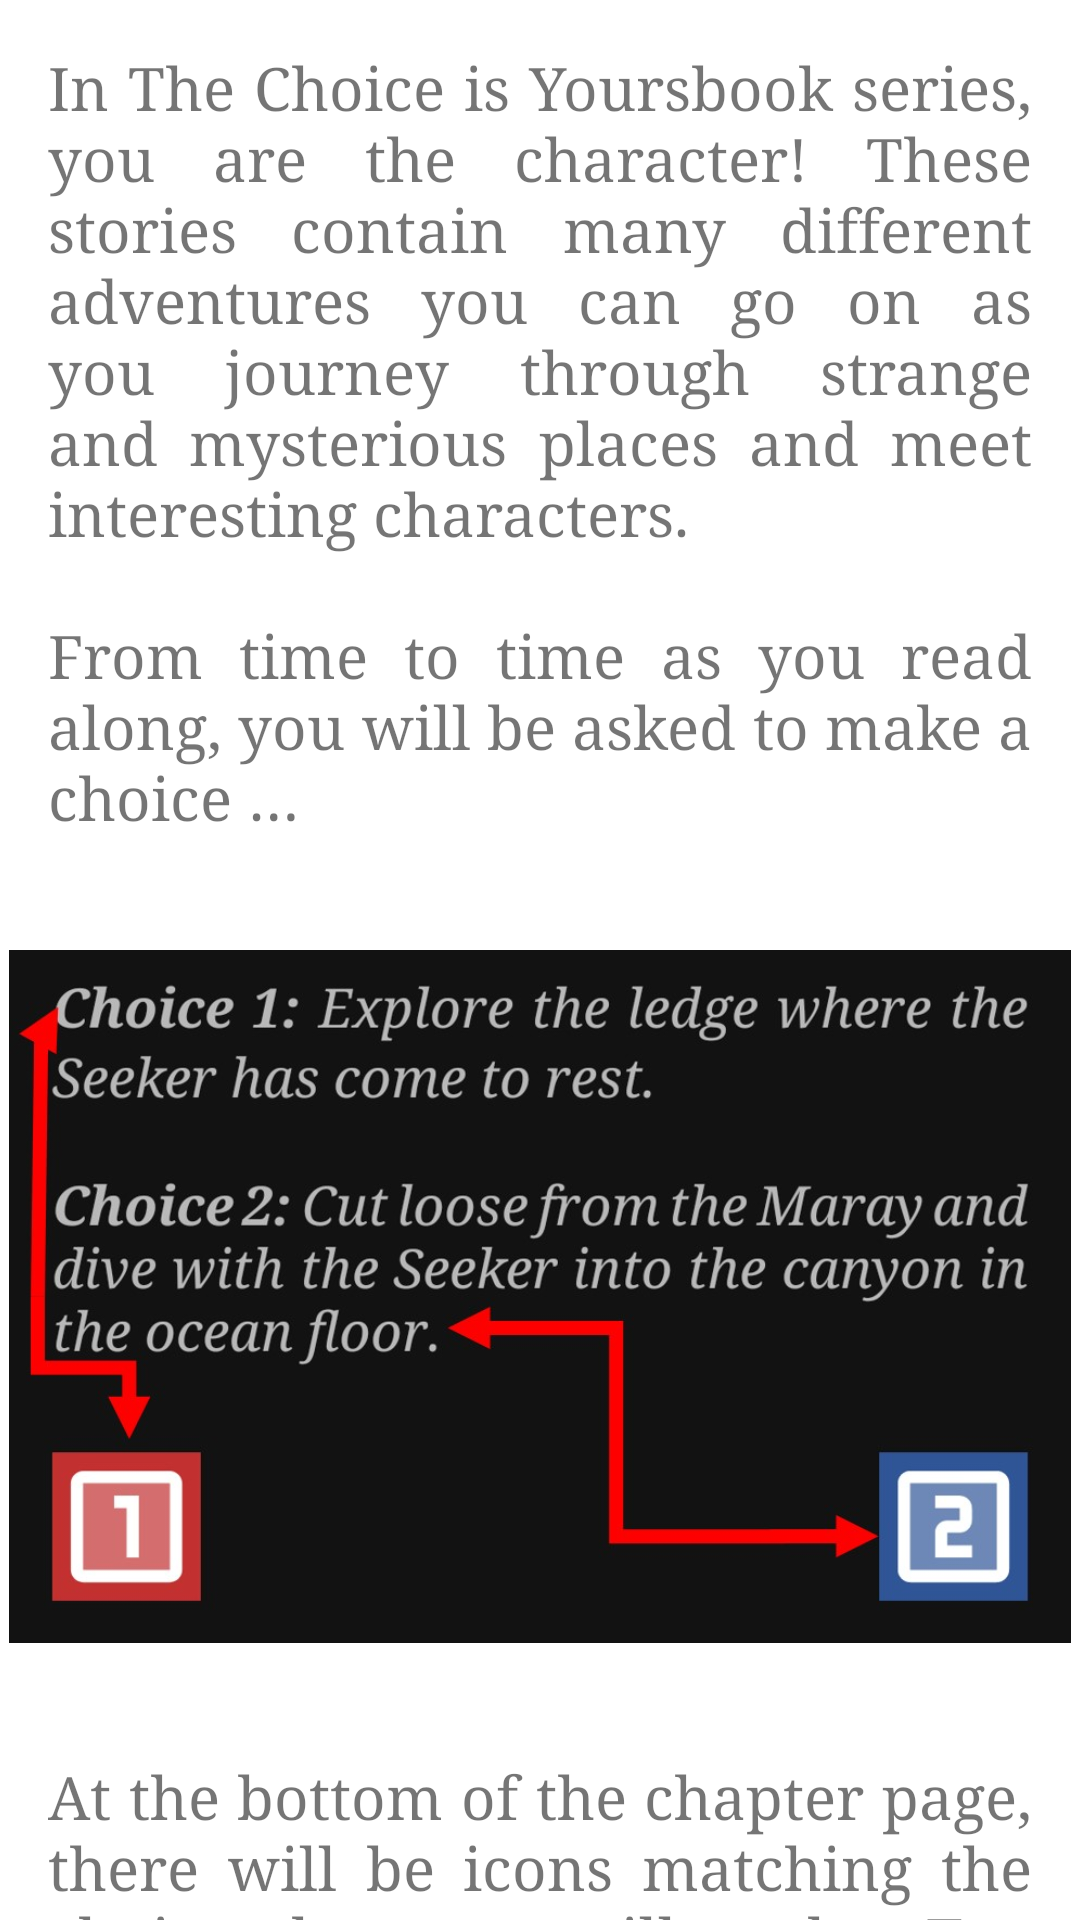

Produce the Android XML layout that renders to this screen, including the resource entries it uses.
<!-- AndroidManifest.xml: application theme Theme.TheChoiceIsYours -->
<!-- res/layout/instructions_scrolling.xml -->
<?xml version="1.0" encoding="utf-8"?>
<androidx.core.widget.NestedScrollView
        android:id="@+id/nestedScrollInstructions"
        xmlns:android="http://schemas.android.com/apk/res/android"
        xmlns:tools="http://schemas.android.com/tools"
        xmlns:app="http://schemas.android.com/apk/res-auto"
        app:layout_behavior="@string/appbar_scrolling_view_behavior"
        tools:showIn="@layout/activity_instructions"
        android:layout_width="match_parent"
        android:layout_height="match_parent"
        tools:context=".Instructions">
    <RelativeLayout
            android:layout_width="match_parent"
            android:layout_height="wrap_content">
        <TextView
                android:id="@+id/instructionA"
                android:layout_width="wrap_content"
                android:layout_height="wrap_content"
                android:layout_margin="@dimen/text_margin"
                android:text="@string/instructions1"
                android:textSize="20sp"
                android:typeface="serif"
                android:justificationMode="inter_word"/>
        <ImageView
                android:id="@+id/instructionsImage1"
                app:srcCompat="@drawable/instruction_pic1"
                android:layout_width="412dp"
                android:layout_height="275dp"
                android:layout_centerHorizontal="true"
                android:layout_below="@+id/instructionA"
                android:background="@drawable/outline"/>
        <TextView
                android:id="@+id/instructionB"
                android:layout_width="wrap_content"
                android:layout_height="wrap_content"
                android:layout_margin="@dimen/text_margin"
                android:layout_below="@+id/instructionsImage1"
                android:text="@string/instructions2"
                android:textSize="20sp"
                android:typeface="serif"
                android:justificationMode="inter_word"/>
        <ImageView
                android:id="@+id/instructionsImage2"
                app:srcCompat="@drawable/instruction_pic2"
                android:layout_width="412dp"
                android:layout_height="412dp"
                android:layout_centerHorizontal="true"
                android:layout_below="@+id/instructionB"
                android:background="@drawable/outline"/>
        <TextView
                android:id="@+id/instructionC"
                android:layout_width="wrap_content"
                android:layout_height="wrap_content"
                android:layout_margin="@dimen/text_margin"
                android:layout_below="@+id/instructionsImage2"
                android:text="@string/instructions3"
                android:textSize="20sp"
                android:typeface="serif"
                android:justificationMode="inter_word"/>
    </RelativeLayout>
</androidx.core.widget.NestedScrollView>
<!-- res/layout/activity_instructions.xml (included above) -->
<?xml version="1.0" encoding="utf-8"?>
<androidx.coordinatorlayout.widget.CoordinatorLayout
        android:id="@+id/instructionsScrolling"
        xmlns:android="http://schemas.android.com/apk/res/android"
        xmlns:app="http://schemas.android.com/apk/res-auto"
        xmlns:tools="http://schemas.android.com/tools"
        android:layout_width="match_parent"
        android:layout_height="match_parent"
        android:fitsSystemWindows="true"
        tools:context=".Instructions">

    
    <include
            android:id="@+id/instructionsLayout"
            layout="@layout/instructions_scrolling"
            android:layout_height="match_parent"
            android:layout_width="match_parent"
            android:layout_marginBottom="60dp"/>

    
    <ImageButton
            android:id="@+id/back_Btn"
            app:srcCompat="@drawable/ic_twotone_arrow_circle_left_24"
            android:layout_gravity="bottom|start"
            android:layout_width="70dp"
            android:layout_height="70dp"
            android:tint="@color/dark_red1"
            android:background="@null"/>
    <ImageButton
            android:id="@+id/instrToMain_Btn"
            app:srcCompat="@drawable/ic_twotone_home_btn"
            android:layout_gravity="bottom|center_horizontal"
            android:layout_width="70dp"
            android:layout_height="70dp"
            android:tint="@color/dark_green"
            android:background="@null"/>
    <ImageButton
            android:id="@+id/next_Btn"
            app:srcCompat="@drawable/ic_twotone_arrow_circle_right_24"
            android:layout_gravity="bottom|end"
            android:layout_width="70dp"
            android:layout_height="70dp"
            android:tint="@color/dark_blue1"
            android:background="@null"/>

</androidx.coordinatorlayout.widget.CoordinatorLayout>
<!-- resources referenced by this layout -->
<resources>
  <color name="dark_blue1">#2F5597</color>
  <color name="dark_green">#427B4B</color>
  <color name="dark_red1">#C23130</color>
  <dimen name="text_margin">16dp</dimen>
  <!-- drawable ic_twotone_arrow_circle_right_24 (drawable) -->
  <vector xmlns:android="http://schemas.android.com/apk/res/android"
      android:width="55dp"
      android:height="55dp"
      android:viewportWidth="24"
      android:viewportHeight="24"
      android:tint="?attr/colorControlNormal">
    <path
        android:fillColor="@android:color/white"
        android:pathData="M4,12c0,-4.41 3.59,-8 8,-8s8,3.59 8,8s-3.59,8 -8,8S4,16.41 4,12M12,11l-4,0v2l4,0v3l4,-4l-4,-4V11z"
        android:strokeAlpha="0.3"
        android:fillAlpha="0.3"/>
    <path
        android:fillColor="@android:color/white"
        android:pathData="M4,12c0,-4.41 3.59,-8 8,-8s8,3.59 8,8s-3.59,8 -8,8S4,16.41 4,12M2,12c0,5.52 4.48,10 10,10c5.52,0 10,-4.48 10,-10c0,-5.52 -4.48,-10 -10,-10C6.48,2 2,6.48 2,12L2,12zM12,11l-4,0v2l4,0v3l4,-4l-4,-4V11z"/>
  </vector>
  <!-- drawable ic_twotone_home_btn (drawable-v24) -->
  <vector xmlns:android="http://schemas.android.com/apk/res/android"
      android:width="55dp"
      android:height="55dp"
      android:viewportWidth="24"
      android:viewportHeight="24"
      android:tint="?attr/colorControlNormal">
    <path
        android:fillColor="@color/white"
        android:pathData="M12,3L2,12h3v8h6v-6h2v6h6v-8h3L12,3zM17,18h-2v-6L9,12v6L7,18v-7.81l5,-4.5 5,4.5L17,18z"/>
    <path
        android:fillColor="@color/white"
        android:pathData="M7,10.19V18h2v-6h6v6h2v-7.81l-5,-4.5z"
        android:strokeAlpha="0.3"
        android:fillAlpha="0.3"/>
  </vector>
  <!-- drawable outline (drawable) -->
  <?xml version="1.0" encoding="utf-8"?>
  <shape xmlns:android="http://schemas.android.com/apk/res/android"
         android:shape="rectangle">
      <stroke android:width="3dp"
              android:color="@color/white" />
      <padding android:left="3dp"
               android:top="3dp"
               android:right="3dp"
               android:bottom="3dp" />
  </shape>
  <string name="instructions1">In "The Choice is Yours" book series, you are the character!
          These stories contain many different adventures you can go on
          as you journey through strange and mysterious places and meet
          interesting characters.\n\nFrom
          time to time as you read along, you will be asked to make a choice …
      </string>
  <string name="instructions2">At the bottom of the chapter page,
          there will be icons matching the choice that you will make.
          Tap the icon to proceed to the next chapter.\n\nThe
          next chapter will appear as you proceed through your story,
          and your choice may lead to success or disaster!\n\nREMEMBER—\nYOU
          CANNOT GO BACK!
      </string>
  <string name="instructions3">
          The adventures you take are a result of your choices.
          You are responsible because you choose!
          Think carefully before you make a move! One mistake can be your last … or it may lead you to wonders abound!
      </string>
  <style name="Theme.TheChoiceIsYours" parent="Theme.MaterialComponents.DayNight.DarkActionBar">
          
          <item name="colorPrimary">@color/dark_blue1</item>
          <item name="colorPrimaryVariant">@color/black</item>
          <item name="colorOnPrimary">@color/white</item>
          
          <item name="colorSecondary">@color/dark_red1</item>
          <item name="colorSecondaryVariant">@color/yellow_tan</item>
          <item name="colorOnSecondary">@color/brown_tan</item>
          
          <item name="android:statusBarColor" tools:targetApi="l">?attr/colorPrimaryVariant</item>
          
      </style>
  <color name="white">#FFFFFFFF</color>
  <color name="black">#FF000000</color>
  <color name="yellow_tan">#F5BE7B</color>
  <color name="brown_tan">#AE7347</color>
</resources>
